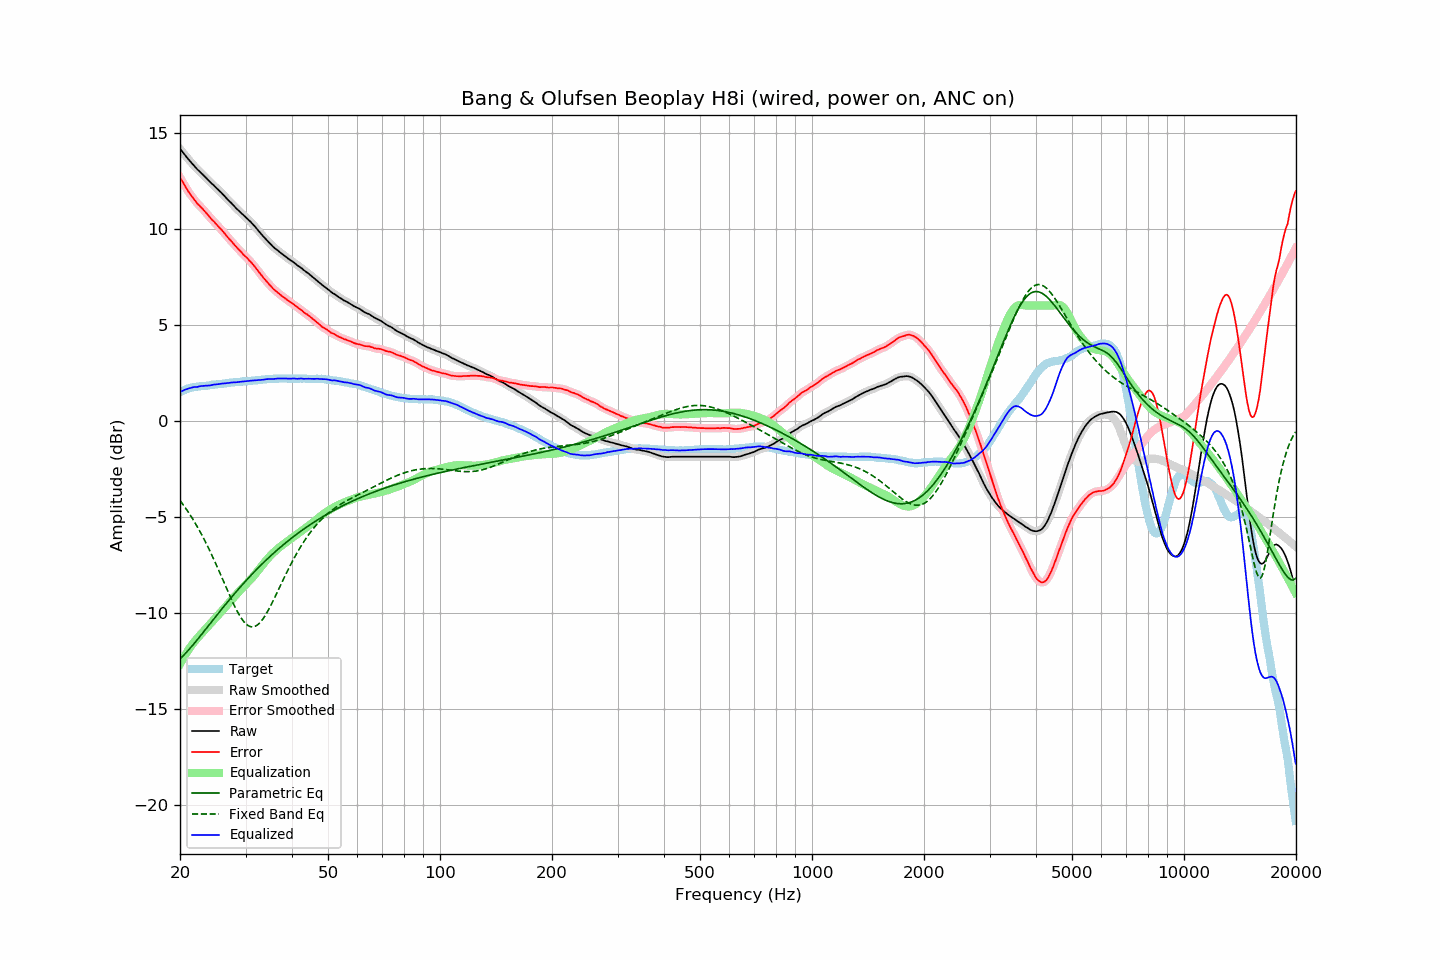

The table this chart was drawn from, first rows:
frequency, raw, error, smoothed, error_smoothed, equalization, parametric_eq, fixed_band_eq, equalized_raw, equalized_smoothed, target
20.00, 14.16, 12.67, 14.17, 12.68, -12.68, -12.41, -4.16, 1.48, 1.49, 1.49
20.20, 14.06, 12.53, 14.06, 12.53, -12.53, -12.33, -4.27, 1.54, 1.53, 1.53
20.40, 13.95, 12.38, 13.96, 12.39, -12.38, -12.25, -4.38, 1.57, 1.57, 1.57
20.61, 13.86, 12.26, 13.85, 12.25, -12.24, -12.16, -4.50, 1.62, 1.61, 1.60
20.81, 13.74, 12.10, 13.75, 12.10, -12.10, -12.07, -4.62, 1.64, 1.64, 1.64
21.02, 13.64, 11.96, 13.64, 11.97, -11.97, -11.98, -4.74, 1.67, 1.67, 1.68
21.23, 13.54, 11.84, 13.54, 11.84, -11.85, -11.88, -4.87, 1.70, 1.70, 1.70
21.44, 13.45, 11.73, 13.45, 11.73, -11.73, -11.79, -5.00, 1.72, 1.72, 1.72
21.66, 13.36, 11.62, 13.36, 11.62, -11.61, -11.69, -5.13, 1.74, 1.74, 1.74
21.87, 13.26, 11.51, 13.26, 11.51, -11.51, -11.59, -5.27, 1.75, 1.75, 1.75
22.09, 13.16, 11.39, 13.17, 11.40, -11.41, -11.49, -5.41, 1.76, 1.76, 1.77
22.31, 13.07, 11.29, 13.08, 11.30, -11.31, -11.39, -5.56, 1.76, 1.77, 1.78
22.54, 13.00, 11.22, 13.00, 11.21, -11.22, -11.28, -5.71, 1.79, 1.78, 1.79
22.76, 12.92, 11.13, 12.92, 11.13, -11.12, -11.18, -5.86, 1.80, 1.80, 1.80
22.99, 12.84, 11.05, 12.84, 11.04, -11.03, -11.07, -6.02, 1.81, 1.81, 1.80
23.22, 12.75, 10.95, 12.76, 10.95, -10.94, -10.97, -6.18, 1.82, 1.82, 1.81
23.45, 12.67, 10.86, 12.67, 10.86, -10.85, -10.86, -6.34, 1.83, 1.82, 1.82
23.69, 12.59, 10.76, 12.58, 10.76, -10.75, -10.76, -6.51, 1.83, 1.83, 1.83
23.92, 12.49, 10.66, 12.50, 10.66, -10.66, -10.65, -6.68, 1.83, 1.83, 1.84
24.16, 12.41, 10.56, 12.41, 10.56, -10.57, -10.55, -6.86, 1.85, 1.85, 1.86
24.40, 12.33, 10.46, 12.33, 10.47, -10.47, -10.44, -7.04, 1.86, 1.86, 1.88
24.65, 12.26, 10.39, 12.26, 10.38, -10.38, -10.34, -7.22, 1.88, 1.88, 1.87
24.89, 12.17, 10.29, 12.18, 10.29, -10.29, -10.23, -7.40, 1.88, 1.89, 1.88
25.14, 12.09, 10.20, 12.09, 10.20, -10.20, -10.12, -7.59, 1.89, 1.90, 1.89
25.39, 12.01, 10.11, 12.01, 10.11, -10.11, -10.02, -7.78, 1.91, 1.91, 1.90
25.65, 11.93, 10.01, 11.93, 10.02, -10.02, -9.92, -7.97, 1.92, 1.92, 1.92
25.91, 11.86, 9.93, 11.85, 9.93, -9.92, -9.81, -8.16, 1.93, 1.93, 1.92
26.16, 11.76, 9.83, 11.76, 9.83, -9.83, -9.71, -8.36, 1.94, 1.94, 1.93
26.43, 11.68, 9.73, 11.67, 9.73, -9.73, -9.61, -8.55, 1.94, 1.94, 1.94
26.69, 11.58, 9.63, 11.58, 9.63, -9.63, -9.50, -8.75, 1.95, 1.95, 1.95
26.96, 11.49, 9.53, 11.50, 9.53, -9.54, -9.40, -8.94, 1.96, 1.96, 1.97
27.23, 11.41, 9.44, 11.41, 9.44, -9.44, -9.30, -9.13, 1.98, 1.97, 1.98
27.50, 11.33, 9.35, 11.33, 9.34, -9.34, -9.20, -9.31, 1.99, 1.99, 1.99
27.77, 11.24, 9.25, 11.24, 9.25, -9.25, -9.10, -9.49, 2.00, 2.00, 1.99
28.05, 11.15, 9.15, 11.15, 9.15, -9.15, -9.00, -9.67, 2.00, 2.00, 2.01
28.33, 11.06, 9.06, 11.07, 9.06, -9.06, -8.91, -9.84, 2.00, 2.01, 2.01
28.62, 10.99, 8.97, 10.98, 8.97, -8.97, -8.81, -9.99, 2.02, 2.01, 2.02
28.90, 10.90, 8.88, 10.90, 8.88, -8.88, -8.71, -10.14, 2.02, 2.02, 2.02
29.19, 10.82, 8.80, 10.82, 8.79, -8.79, -8.62, -10.27, 2.03, 2.03, 2.02
29.48, 10.74, 8.69, 10.74, 8.70, -8.71, -8.52, -10.39, 2.04, 2.04, 2.05
29.78, 10.66, 8.61, 10.67, 8.62, -8.62, -8.43, -10.50, 2.04, 2.05, 2.05
30.08, 10.59, 8.53, 10.59, 8.53, -8.53, -8.34, -10.58, 2.06, 2.06, 2.06
30.38, 10.51, 8.46, 10.52, 8.45, -8.45, -8.25, -10.65, 2.07, 2.07, 2.06
30.68, 10.43, 8.36, 10.44, 8.36, -8.36, -8.16, -10.70, 2.07, 2.08, 2.08
30.99, 10.35, 8.28, 10.35, 8.27, -8.27, -8.07, -10.73, 2.09, 2.08, 2.08
31.30, 10.26, 8.18, 10.27, 8.18, -8.17, -7.98, -10.74, 2.09, 2.09, 2.09
31.61, 10.17, 8.08, 10.17, 8.08, -8.07, -7.89, -10.73, 2.10, 2.10, 2.09
31.93, 10.08, 7.97, 10.07, 7.97, -7.97, -7.81, -10.70, 2.11, 2.10, 2.10
32.24, 9.97, 7.87, 9.97, 7.87, -7.86, -7.72, -10.65, 2.11, 2.11, 2.10
32.57, 9.87, 7.75, 9.87, 7.75, -7.76, -7.64, -10.58, 2.12, 2.12, 2.12
32.89, 9.77, 7.64, 9.77, 7.64, -7.65, -7.55, -10.50, 2.12, 2.12, 2.13
33.22, 9.67, 7.54, 9.68, 7.54, -7.54, -7.47, -10.39, 2.13, 2.13, 2.14
33.55, 9.58, 7.44, 9.58, 7.44, -7.44, -7.39, -10.28, 2.14, 2.14, 2.15
33.89, 9.49, 7.34, 9.49, 7.34, -7.34, -7.31, -10.15, 2.16, 2.16, 2.15
34.23, 9.40, 7.24, 9.40, 7.24, -7.24, -7.23, -10.01, 2.17, 2.16, 2.16
34.57, 9.31, 7.14, 9.31, 7.15, -7.14, -7.15, -9.86, 2.17, 2.17, 2.17
34.92, 9.22, 7.06, 9.23, 7.05, -7.05, -7.07, -9.70, 2.17, 2.17, 2.17
35.27, 9.14, 6.97, 9.14, 6.96, -6.97, -6.99, -9.54, 2.18, 2.17, 2.18
35.62, 9.05, 6.87, 9.06, 6.88, -6.88, -6.92, -9.37, 2.17, 2.18, 2.19
35.97, 8.98, 6.80, 8.99, 6.80, -6.80, -6.84, -9.20, 2.18, 2.18, 2.18
... 635 more rows
